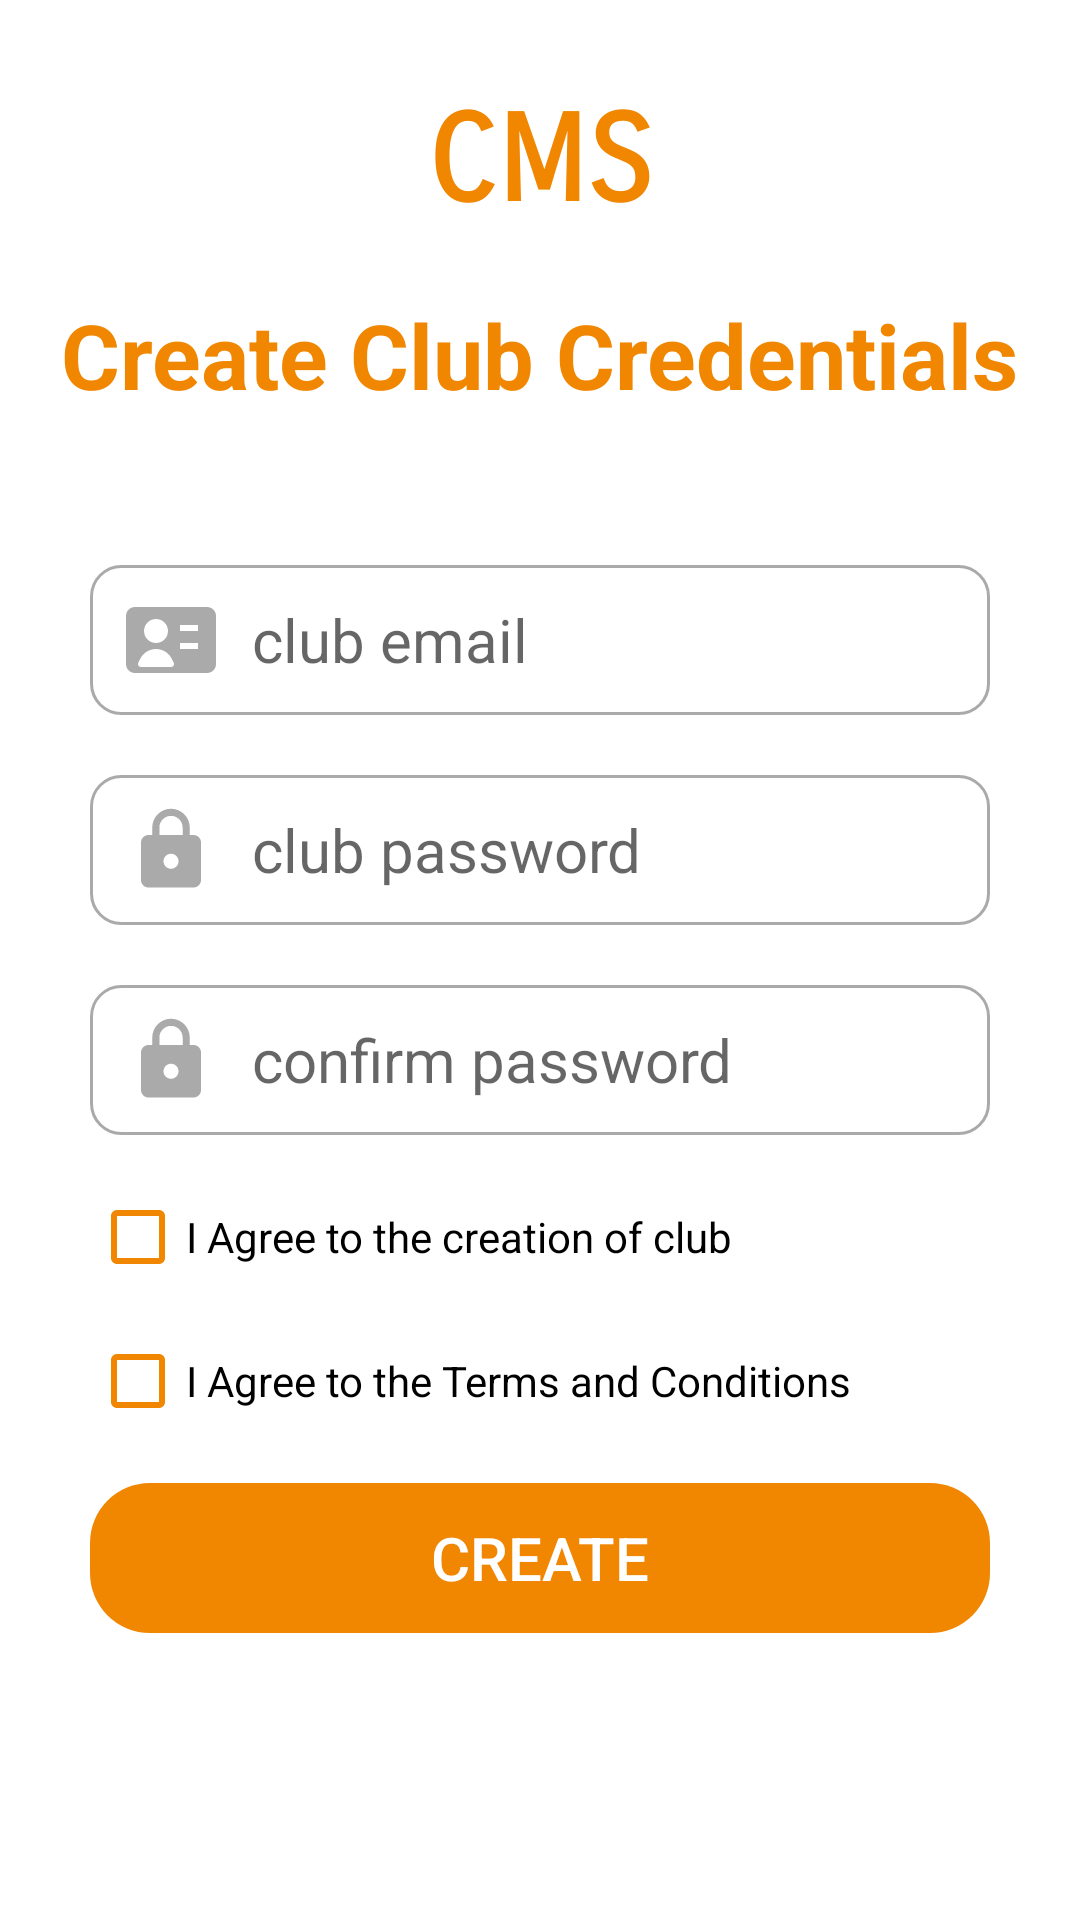

Layout XML and referenced resources for this Android screen:
<!-- AndroidManifest.xml: application theme Theme.CMS_Admin -->
<!-- res/layout/create_club.xml -->
<?xml version="1.0" encoding="utf-8"?>
<androidx.appcompat.widget.LinearLayoutCompat xmlns:android="http://schemas.android.com/apk/res/android"
    android:layout_width="match_parent"
    android:layout_height="match_parent"
    android:orientation="vertical">

    <TextView
        android:layout_width="wrap_content"
        android:layout_height="wrap_content"
        android:text="CMS"
        android:textColor="#f18600"
        android:fontFamily="sans-serif-smallcaps"
        android:textSize="40sp"
        android:textStyle="bold"
        android:layout_gravity="center"
        android:layout_marginTop="30dp"
        />

    <TextView
        android:layout_width="wrap_content"
        android:layout_height="wrap_content"
        android:text="Create Club Credentials"
        android:textColor="#F18600"
        android:textSize="30sp"
        android:textStyle="bold"
        android:layout_gravity="center"
        android:layout_marginTop="20dp"
        />

    <EditText
        android:id="@+id/ed_club_email"
        android:layout_width="300dp"
        android:layout_height="50dp"
        android:layout_gravity="center"
        android:layout_marginTop="50dp"
        android:background="@drawable/custom_input"
        android:drawableStart="@drawable/custom_id_icon"
        android:drawablePadding="12dp"
        android:ems="10"
        android:hint="club email"
        android:inputType="textEmailAddress"
        android:paddingStart="12dp"
        android:paddingEnd="12dp"
        android:textSize="20sp"
        android:autofillHints="" />

    <EditText
        android:id="@+id/ed_pass"
        android:layout_width="300dp"
        android:layout_height="50dp"
        android:layout_gravity="center"
        android:layout_marginTop="20dp"
        android:background="@drawable/custom_input"
        android:drawableStart="@drawable/custom_password_icon"
        android:drawablePadding="12dp"
        android:ems="10"
        android:hint="club password"
        android:inputType="textPassword"
        android:paddingStart="12dp"
        android:paddingEnd="12dp"
        android:textSize="20sp"
        android:autofillHints="" />

    <EditText
        android:id="@+id/ed_conf_pass"
        android:layout_width="300dp"
        android:layout_height="50dp"
        android:layout_gravity="center"
        android:layout_marginTop="20dp"
        android:background="@drawable/custom_input"
        android:drawableStart="@drawable/custom_password_icon"
        android:drawablePadding="12dp"
        android:ems="10"
        android:hint="confirm password"
        android:inputType="textPassword"
        android:paddingStart="12dp"
        android:paddingEnd="12dp"
        android:textSize="20sp"
        android:autofillHints="" />

    <com.google.android.material.checkbox.MaterialCheckBox
        android:id="@+id/cb_agree"
        android:layout_width="300dp"
        android:layout_height="wrap_content"
        android:layout_marginTop="10dp"
        android:checked="false"
        android:layout_gravity="center"
        android:buttonTint="#f18600"
        android:text="I Agree to the creation of club"/>

    <com.google.android.material.checkbox.MaterialCheckBox
        android:id="@+id/cb_terms"
        android:layout_width="300dp"
        android:layout_height="wrap_content"
        android:checked="false"
        android:layout_gravity="center"
        android:buttonTint="#f18600"
        android:text="I Agree to the Terms and Conditions"/>

    <androidx.appcompat.widget.AppCompatButton
        android:id="@+id/btn_create"
        android:layout_width="300dp"
        android:layout_height="50dp"
        android:layout_gravity="center"
        android:layout_marginTop="10dp"
        android:background="@drawable/custom_button"
        android:text="Create"
        android:textColor="@color/white"
        android:textSize="20sp"
        android:enabled="false"/>

</androidx.appcompat.widget.LinearLayoutCompat>
<!-- resources referenced by this layout -->
<resources>
  <!-- drawable custom_button (drawable) -->
  <?xml version="1.0" encoding="utf-8"?>
  <shape android:shape="rectangle" xmlns:android="http://schemas.android.com/apk/res/android">
  
      <corners android:radius="20dp"/>
      <solid android:color="#f18600"/>
  </shape>
  <!-- drawable custom_id_icon (drawable) -->
  <?xml version="1.0" encoding="utf-8"?>
  <selector xmlns:android="http://schemas.android.com/apk/res/android">
  
      <item android:state_focused="true" android:drawable="@drawable/ic_id_focused"/>
      <item android:state_focused="false" android:drawable="@drawable/ic_id"/>
  </selector>
  <!-- drawable custom_input (drawable) -->
  <?xml version="1.0" encoding="utf-8"?>
  <selector xmlns:android="http://schemas.android.com/apk/res/android">
  
      <item android:state_enabled="true" android:state_focused="true">
          <shape android:shape="rectangle">
              <solid android:color="@color/white"/>
              <corners android:radius="10dp"/>
              <stroke android:color="#f18600" android:width="1dp"/>
          </shape>
      </item>
  
  
      <item android:state_enabled="true">
          <shape android:shape="rectangle">
              <solid android:color="@color/white"/>
              <corners android:radius="10dp"/>
              <stroke android:color="@android:color/darker_gray" android:width="1dp"/>
          </shape>
      </item>
  </selector>
  <!-- drawable custom_password_icon (drawable) -->
  <?xml version="1.0" encoding="utf-8"?>
  <selector xmlns:android="http://schemas.android.com/apk/res/android">
  
      <item android:state_focused="true" android:drawable="@drawable/ic_password_focused"/>
      <item android:state_focused="false" android:drawable="@drawable/ic_password"/>
  </selector>
  <style name="Theme.CMS_Admin" parent="Theme.MaterialComponents.DayNight.NoActionBar">
          
          <item name="colorPrimary">#f18600</item>
          <item name="colorPrimaryVariant">#f18600</item>
          <item name="colorOnPrimary">@color/white</item>
          
          <item name="colorSecondary">@color/teal_200</item>
          <item name="colorSecondaryVariant">@color/teal_700</item>
          <item name="colorOnSecondary">@color/black</item>
          
          <item name="android:statusBarColor" tools:targetApi="l">#f18600</item>
          
      </style>
  <!-- drawable ic_password_focused (drawable) -->
  <vector android:height="30dp" android:tint="#f18600"
      android:viewportHeight="24" android:viewportWidth="24"
      android:width="30dp" xmlns:android="http://schemas.android.com/apk/res/android">
      <path android:fillColor="@android:color/white" android:pathData="M18,8h-1L17,6c0,-2.76 -2.24,-5 -5,-5S7,3.24 7,6v2L6,8c-1.1,0 -2,0.9 -2,2v10c0,1.1 0.9,2 2,2h12c1.1,0 2,-0.9 2,-2L20,10c0,-1.1 -0.9,-2 -2,-2zM12,17c-1.1,0 -2,-0.9 -2,-2s0.9,-2 2,-2 2,0.9 2,2 -0.9,2 -2,2zM15.1,8L8.9,8L8.9,6c0,-1.71 1.39,-3.1 3.1,-3.1 1.71,0 3.1,1.39 3.1,3.1v2z"/>
  </vector>
  <!-- drawable ic_password (drawable) -->
  <vector android:height="30dp" android:tint="#AAAAAA"
      android:viewportHeight="24" android:viewportWidth="24"
      android:width="30dp" xmlns:android="http://schemas.android.com/apk/res/android">
      <path android:fillColor="@android:color/white" android:pathData="M18,8h-1L17,6c0,-2.76 -2.24,-5 -5,-5S7,3.24 7,6v2L6,8c-1.1,0 -2,0.9 -2,2v10c0,1.1 0.9,2 2,2h12c1.1,0 2,-0.9 2,-2L20,10c0,-1.1 -0.9,-2 -2,-2zM12,17c-1.1,0 -2,-0.9 -2,-2s0.9,-2 2,-2 2,0.9 2,2 -0.9,2 -2,2zM15.1,8L8.9,8L8.9,6c0,-1.71 1.39,-3.1 3.1,-3.1 1.71,0 3.1,1.39 3.1,3.1v2z"/>
  </vector>
  <!-- not gathered from this repository: default colours our renderer supplied (Android Studio template values) -->
  <color name="teal_200">#FF03DAC5</color>
  <color name="teal_700">#FF018786</color>
  <color name="black">#FF000000</color>
  <color name="white">#FFFFFFFF</color>
</resources>
